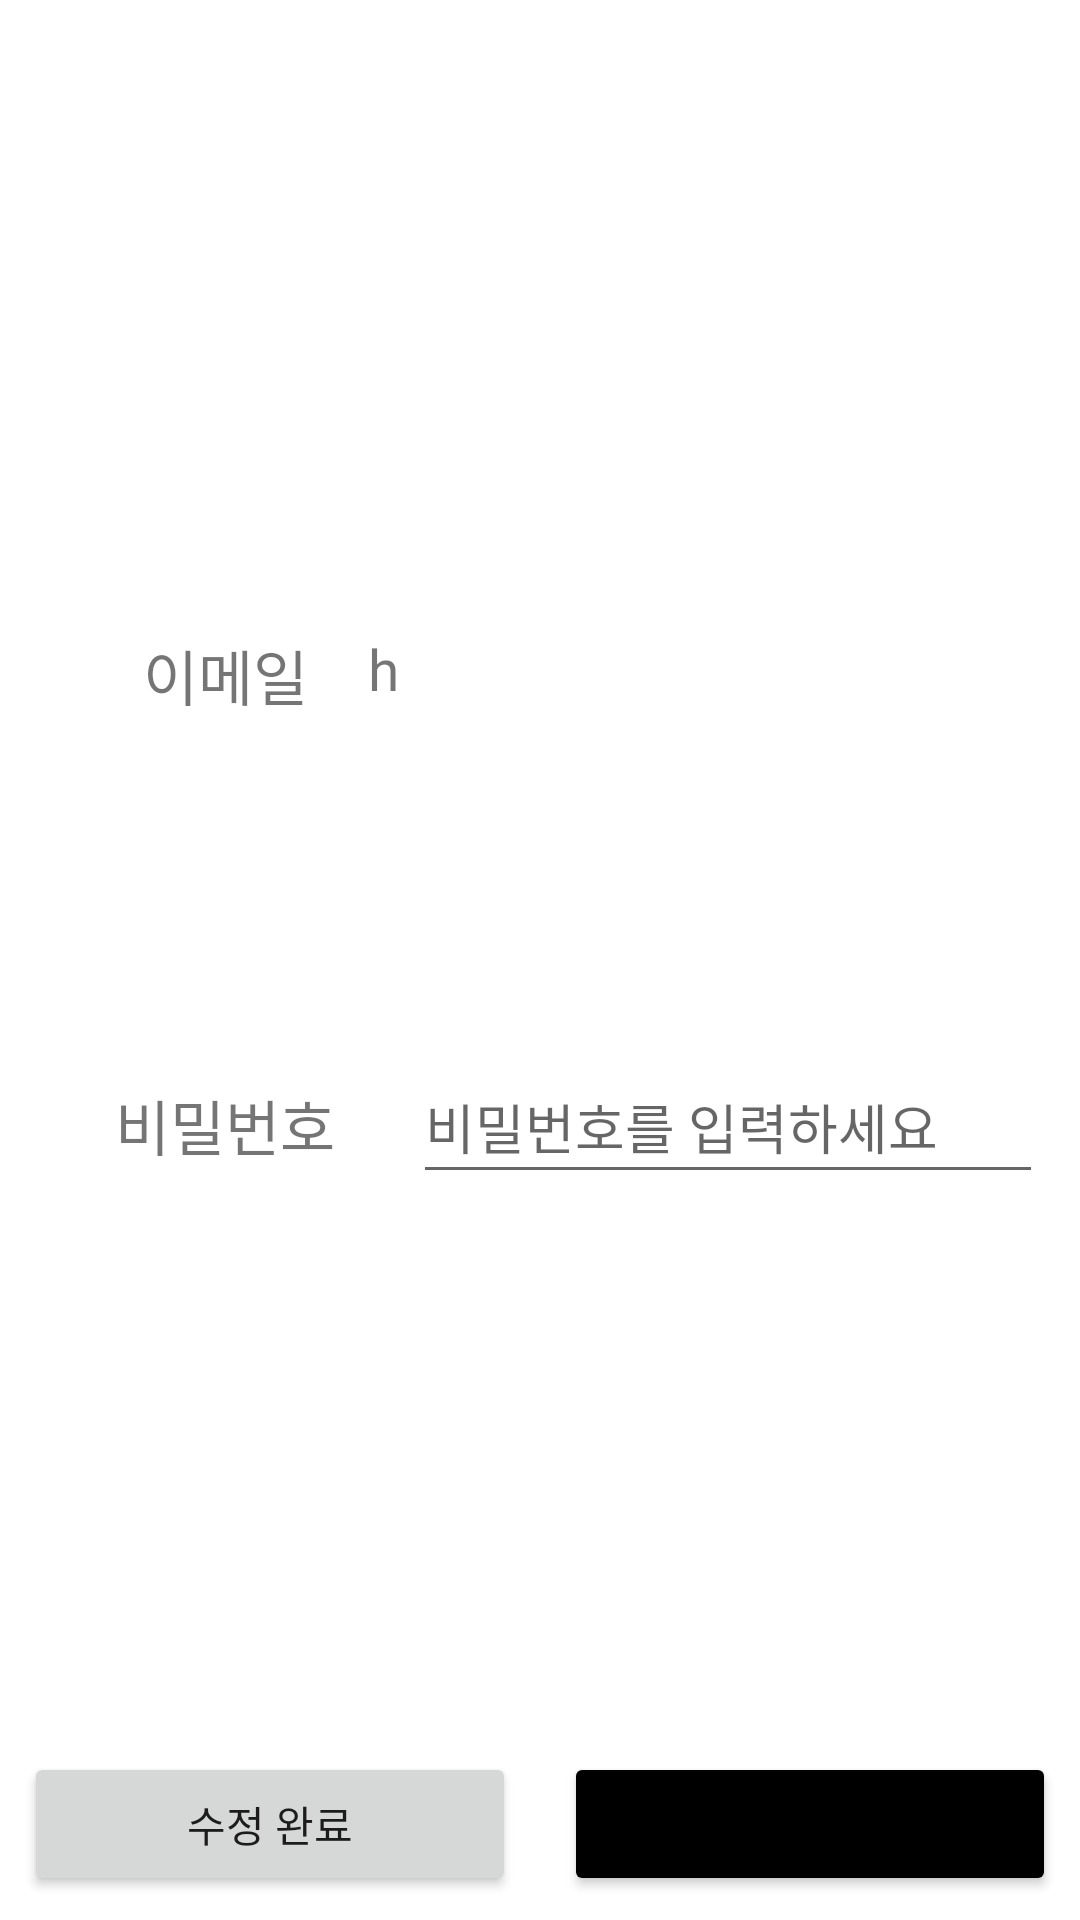

Android layout source for this screen:
<!-- AndroidManifest.xml: application theme Theme.OneStamp -->
<!-- res/layout/activity_profile.xml -->
<?xml version="1.0" encoding="utf-8"?>
<androidx.constraintlayout.widget.ConstraintLayout xmlns:android="http://schemas.android.com/apk/res/android"
    xmlns:app="http://schemas.android.com/apk/res-auto"
    xmlns:tools="http://schemas.android.com/tools"
    android:layout_width="match_parent"
    android:layout_height="match_parent"
    tools:context=".ProfileActivity">

    <Button
        android:id="@+id/btn_ok"
        android:layout_width="0dp"
        android:layout_height="wrap_content"
        android:layout_margin="8dp"
        android:text="수정 완료"
        app:layout_constraintBottom_toBottomOf="parent"
        app:layout_constraintEnd_toStartOf="@+id/btn_cancel"
        app:layout_constraintStart_toStartOf="parent" />

    <Button
        android:id="@+id/btn_cancel"
        android:layout_width="0dp"
        android:layout_height="wrap_content"
        android:layout_margin="8dp"
        android:backgroundTint="@color/black"
        android:text="취소"
        app:layout_constraintBottom_toBottomOf="parent"
        app:layout_constraintEnd_toEndOf="parent"
        app:layout_constraintStart_toEndOf="@+id/btn_ok" />

    <TextView
        android:id="@+id/profile_email"
        android:layout_width="238dp"
        android:layout_height="54dp"
        android:layout_marginTop="196dp"
        android:ems="10"
        android:gravity="center_vertical"
        android:inputType="textEmailAddress"
        android:minHeight="48dp"
        android:text="h"
        android:textSize="19dp"
        app:layout_constraintEnd_toEndOf="parent"
        app:layout_constraintHorizontal_bias="0.833"
        app:layout_constraintStart_toEndOf="@+id/phoneView"
        app:layout_constraintTop_toTopOf="parent" />

    <EditText
        android:id="@+id/profile_pass"
        android:layout_width="wrap_content"
        android:layout_height="wrap_content"
        android:layout_marginTop="100dp"
        android:ems="10"
        android:hint="비밀번호를 입력하세요"
        android:inputType="textPassword"
        android:minHeight="48dp"
        app:layout_constraintEnd_toEndOf="parent"
        app:layout_constraintHorizontal_bias="0.513"
        app:layout_constraintStart_toEndOf="@+id/passView"
        app:layout_constraintTop_toBottomOf="@+id/profile_email" />

    <TextView
        android:id="@+id/phoneView"
        android:layout_width="100dp"
        android:layout_height="50dp"
        android:layout_marginStart="25dp"
        android:layout_marginTop="200dp"
        android:gravity="center_horizontal|center_vertical"
        android:text="이메일"
        android:textSize="20dp"
        app:layout_constraintStart_toStartOf="parent"
        app:layout_constraintTop_toTopOf="parent" />

    <TextView
        android:id="@+id/passView"
        android:layout_width="100dp"
        android:layout_height="50dp"
        android:layout_marginStart="25dp"
        android:layout_marginTop="100dp"
        android:gravity="center_horizontal|center_vertical"
        android:text="비밀번호"
        android:textSize="20dp"
        app:layout_constraintStart_toStartOf="parent"
        app:layout_constraintTop_toBottomOf="@+id/phoneView" />

</androidx.constraintlayout.widget.ConstraintLayout>
<!-- resources referenced by this layout -->
<resources>
  <style name="Theme.OneStamp" parent="Theme.MaterialComponents.DayNight.DarkActionBar">
          
          <item name="colorPrimary">@color/purple_500</item>
          <item name="colorPrimaryVariant">@color/purple_700</item>
          <item name="colorOnPrimary">@color/white</item>
          
          <item name="colorSecondary">@color/teal_200</item>
          <item name="colorSecondaryVariant">@color/teal_700</item>
          <item name="colorOnSecondary">@color/black</item>
          
          <item name="android:statusBarColor" tools:targetApi="l">?attr/colorPrimaryVariant</item>
          
      </style>
  <!-- not gathered from this repository: default colours our renderer supplied (Android Studio template values) -->
  <color name="purple_500">#FF6200EE</color>
  <color name="purple_700">#FF3700B3</color>
  <color name="teal_200">#FF03DAC5</color>
  <color name="teal_700">#FF018786</color>
  <color name="black">#FF000000</color>
  <color name="white">#FFFFFFFF</color>
</resources>
